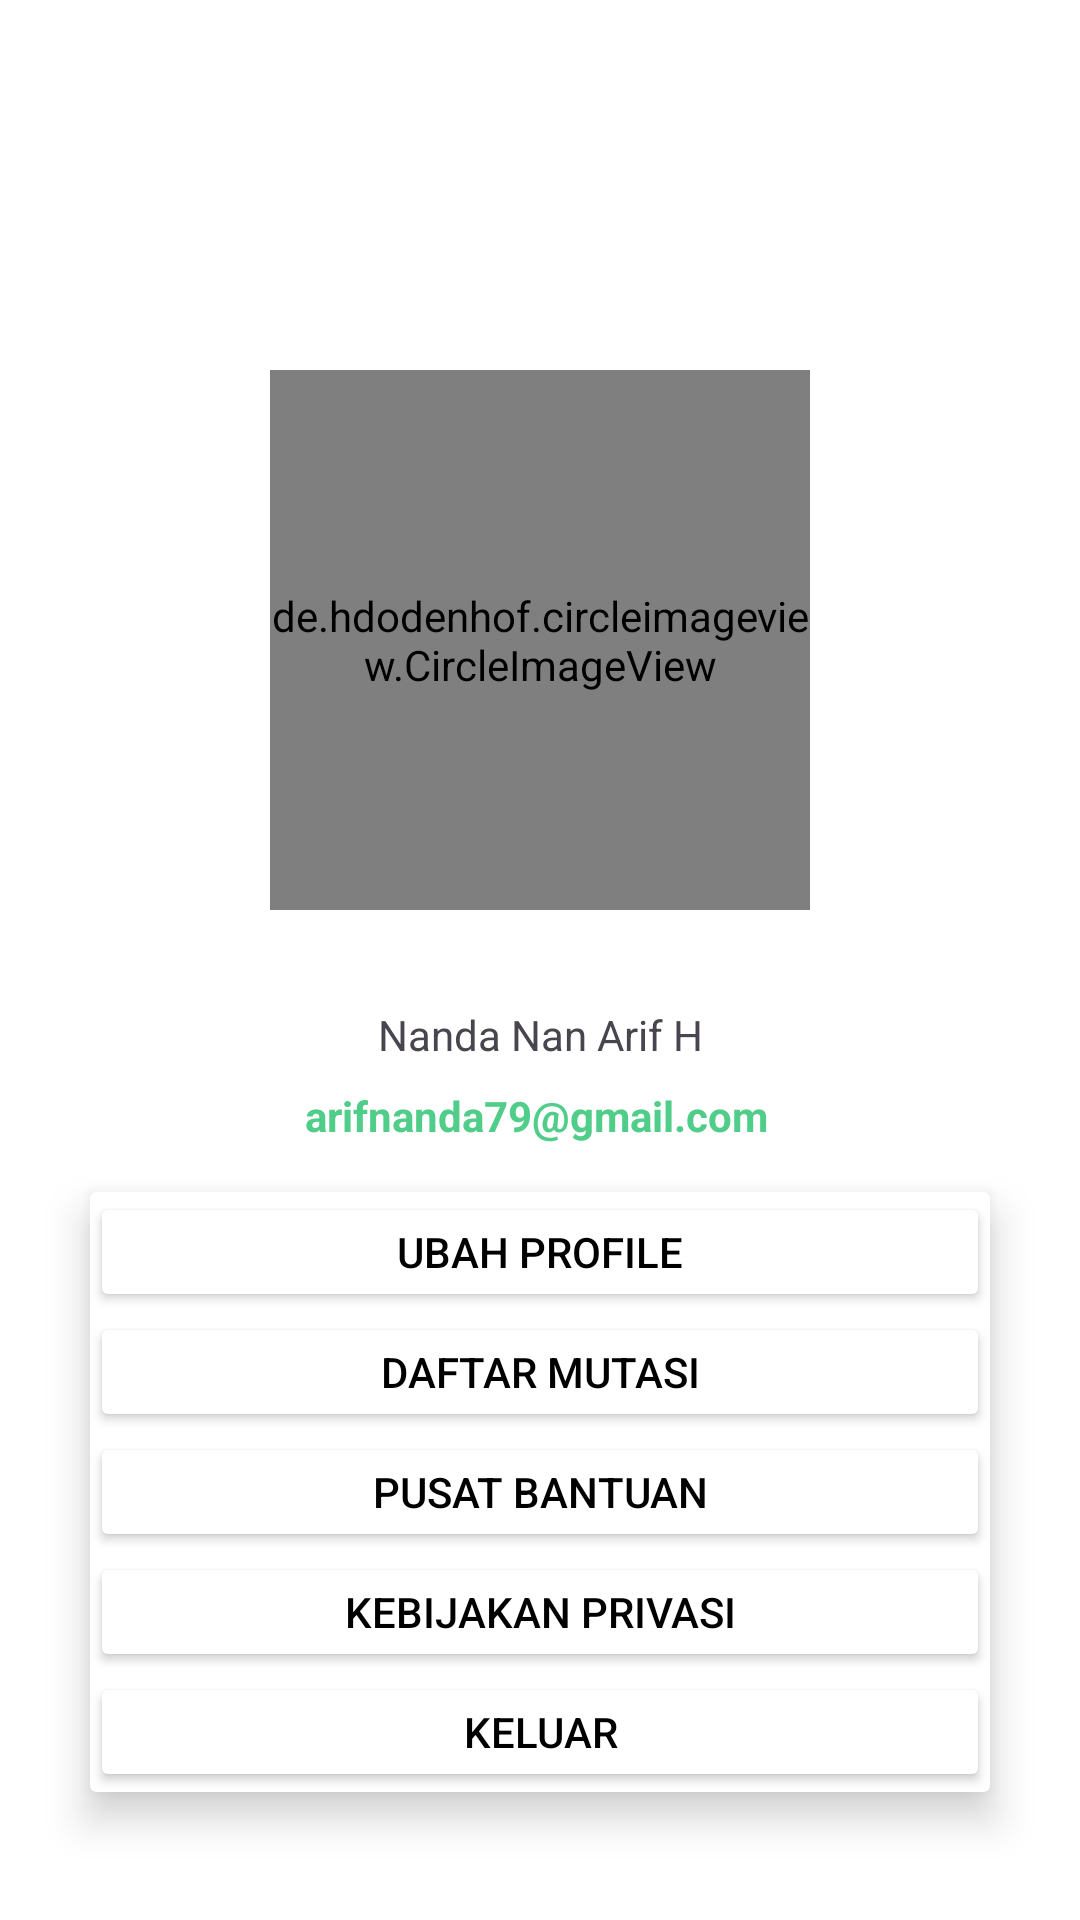

This screen was rendered from an Android layout file. Write that file and the resources it references.
<!-- AndroidManifest.xml: application theme Theme.WasteApps -->
<!-- res/layout/fragment_profile.xml -->
<?xml version="1.0" encoding="utf-8"?>
<LinearLayout xmlns:android="http://schemas.android.com/apk/res/android"
    xmlns:app="http://schemas.android.com/apk/res-auto"
    android:layout_width="match_parent"
    android:layout_height="match_parent"
    android:orientation="vertical"
    android:background="@color/white">

    <androidx.appcompat.widget.Toolbar
        android:id="@+id/toolbar"
        android:layout_width="match_parent"
        android:layout_height="?attr/actionBarSize"/>

    <androidx.constraintlayout.widget.ConstraintLayout
        android:layout_width="match_parent"
        android:layout_height="match_parent"
        android:layout_gravity="center_vertical">

        <de.hdodenhof.circleimageview.CircleImageView
            android:id="@+id/my_photo"
            android:layout_width="180dp"
            android:layout_height="180dp"
            android:src="@drawable/nanda"
            app:layout_constraintBottom_toBottomOf="parent"
            app:layout_constraintEnd_toEndOf="parent"
            app:layout_constraintStart_toStartOf="parent"
            app:layout_constraintTop_toTopOf="parent"
            app:layout_constraintVertical_bias="0.15" />

        <TextView
            android:id="@+id/my_name"
            android:layout_width="wrap_content"
            android:layout_height="wrap_content"
            android:layout_marginTop="32dp"
            android:text="@string/nama_user"
            app:layout_constraintEnd_toEndOf="@id/my_photo"
            app:layout_constraintStart_toStartOf="@id/my_photo"
            app:layout_constraintTop_toBottomOf="@id/my_photo" />

        <TextView
            android:id="@+id/email"
            android:layout_width="wrap_content"
            android:layout_height="wrap_content"
            android:layout_marginTop="8dp"
            android:text="@string/email"
            android:textStyle="bold"
            android:textColor="@color/primary"
            app:layout_constraintEnd_toEndOf="@id/my_name"
            app:layout_constraintHorizontal_bias="0.533"
            app:layout_constraintStart_toStartOf="@id/my_name"
            app:layout_constraintTop_toBottomOf="@id/my_name" />

        <androidx.cardview.widget.CardView
            android:layout_width="300dp"
            android:layout_height="200dp"
            android:layout_marginTop="16dp"
            android:background="@drawable/card_2"
            app:cardElevation="8dp"
            app:layout_constraintEnd_toEndOf="parent"
            app:layout_constraintStart_toStartOf="parent"
            app:layout_constraintTop_toBottomOf="@id/email">

            <LinearLayout
                android:layout_width="match_parent"
                android:layout_height="match_parent"
                android:orientation="vertical">
                <Button
                    android:id="@+id/btn_ubah_profile"
                    android:backgroundTint="@color/white"
                    android:layout_width="300dp"
                    android:layout_height="10dp"
                    android:layout_weight="1"
                    android:text="Ubah Profile"
                    android:textSize="14sp"
                    android:textColor="@color/black" />
                <Button
                    android:id="@+id/btn_daftar_mutasi"
                    android:backgroundTint="@color/white"
                    android:layout_width="300dp"
                    android:layout_height="10dp"
                    android:layout_weight="1"
                    android:text="Daftar Mutasi"
                    android:textSize="14sp"
                    android:textColor="@color/black" />
                <Button
                    android:id="@+id/btn_help_center"
                    android:backgroundTint="@color/white"
                    android:layout_width="300dp"
                    android:layout_height="10dp"
                    android:layout_weight="1"
                    android:text="Pusat Bantuan"
                    android:textSize="14sp"
                    android:textColor="@color/black" />

                <Button
                    android:id="@+id/btn_privacy_policy"
                    android:backgroundTint="@color/white"
                    android:layout_width="300dp"
                    android:layout_height="10dp"
                    android:layout_weight="1"
                    android:text="Kebijakan Privasi"
                    android:textSize="14sp"
                    android:textColor="@color/black" />
                <Button
                    android:id="@+id/btn_keluar"
                    android:backgroundTint="@color/white"
                    android:layout_width="300dp"
                    android:layout_height="10dp"
                    android:layout_weight="1"
                    android:text="Keluar"
                    android:textSize="14sp"
                    android:textColor="@color/black" />

            </LinearLayout>

        </androidx.cardview.widget.CardView>

    </androidx.constraintlayout.widget.ConstraintLayout>

</LinearLayout>
<!-- resources referenced by this layout -->
<resources>
  <color name="black">#FF000000</color>
  <color name="primary">#50CD89</color>
  <color name="white">#FFFFFFFF</color>
  <!-- drawable card_2: png bitmap (drawable, 89744 bytes) -->
  <!-- drawable nanda: jpg bitmap (drawable, 133723 bytes) -->
  <string name="email">arifnanda79@gmail.com</string>
  <string name="nama_user">Nanda Nan Arif H</string>
  <style name="Theme.WasteApps" parent="Base.Theme.WasteApps" />
  <style name="Base.Theme.WasteApps" parent="Theme.Material3.DayNight.NoActionBar">
          
          
      </style>
</resources>
